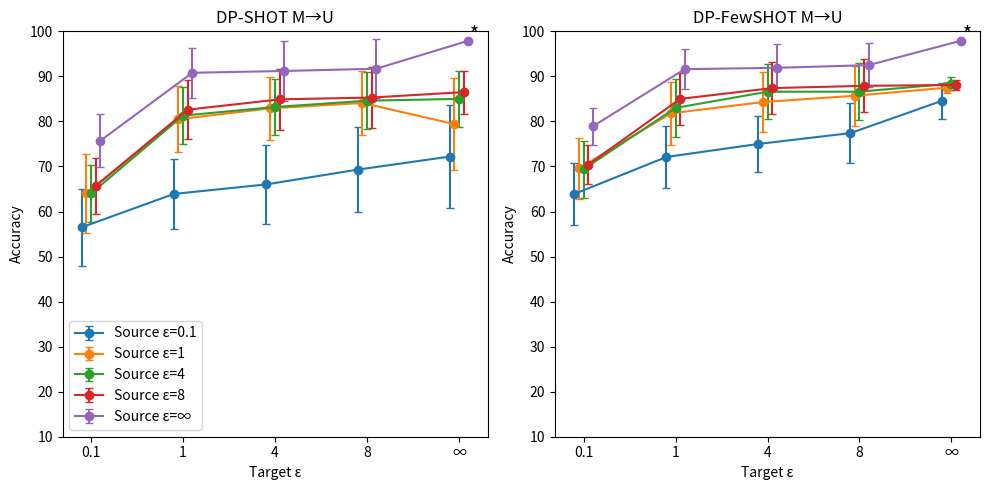
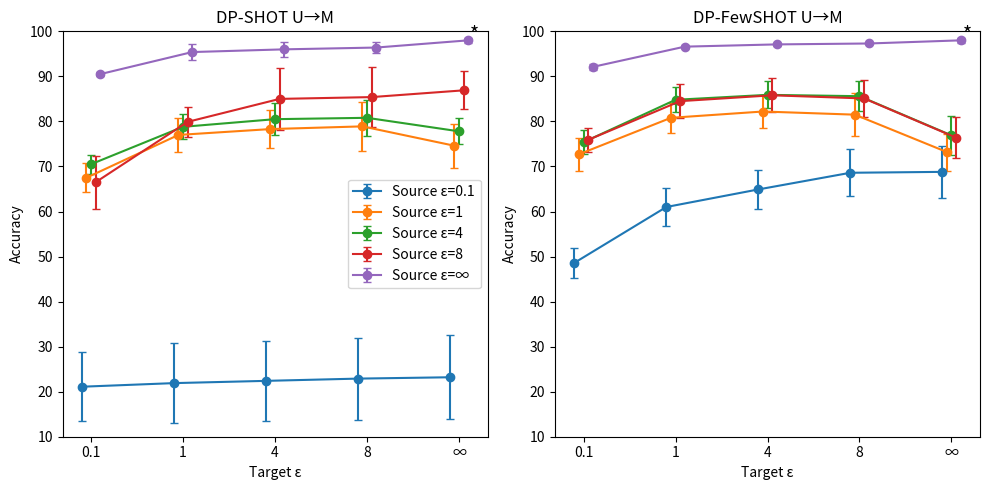
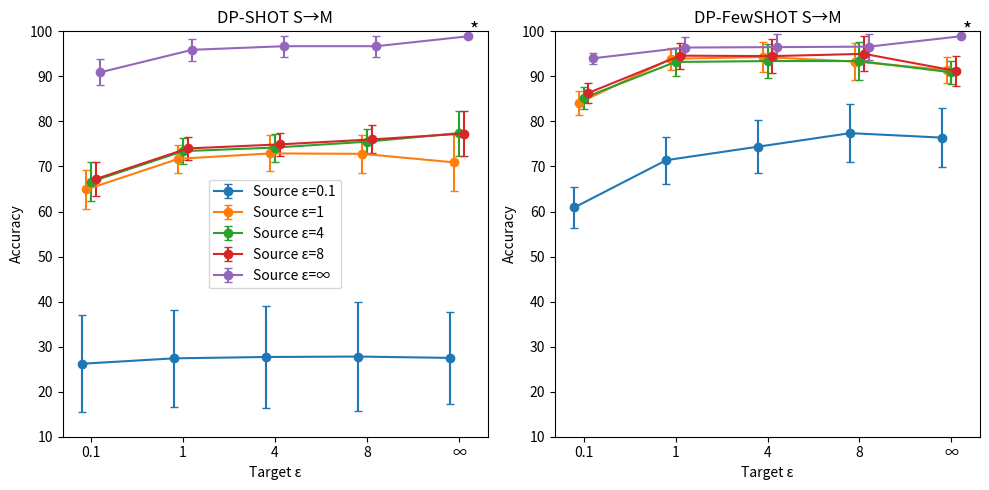

Write Python code to recreate these figures, in order.
import numpy as np
import matplotlib.pyplot as plt

# Accuracy data
acc = np.array([[56.5, 64.0, 64.0, 65.7, 75.7], [63.9, 80.5, 81.3, 82.6, 90.8], [66.0, 82.9, 83.2, 84.9, 91.2], [69.3, 84.1, 84.6, 85.3, 91.7], [72.2, 79.4, 85.0, 86.5, 97.9]])
std = np.array([[8.6, 8.8, 6.3, 6.2, 5.9], [7.8, 7.3, 6.3, 6.6, 5.6], [8.7, 7.0, 6.2, 6.7, 6.6], [9.5, 7.2, 6.3, 6.8, 6.5], [11.5, 10.2, 6.3, 4.8, 0.2]])

acc_few = np.array([[63.9, 69.6, 69.4, 70.4, 78.9], [72.1, 81.8, 83.0, 85.0, 91.6], [75.0, 84.3, 86.6, 87.4, 91.9], [77.4, 85.7, 86.6, 87.9, 92.5], [84.6, 87.5, 88.4, 88.1, 97.9]])
std_few = np.array([[6.9, 6.8, 6.3, 4.4, 4.1], [6.8, 7.0, 6.5, 5.7, 4.4], [6.3, 6.7, 6.1, 5.7, 5.2], [6.7, 6.7, 6.3, 5.9, 4.8], [4.0, 1.3, 1.5, 1.2, 0.2]])

acc2 = np.array([[21.1, 67.5, 70.5, 66.5, 90.5], [21.9, 77.0, 78.8, 79.9, 95.4], [22.4, 78.3, 80.5, 85.0, 96.0], [22.9, 78.9, 80.8, 85.4, 96.4], [23.2, 74.6, 77.8, 86.9, 98.0]])
std2 = np.array([[7.7, 3.2, 2.1, 5.9, 0.5], [8.8, 3.8, 2.8, 3.3, 1.7], [8.9, 4.2, 3.5, 6.9, 1.6], [9.1, 5.4, 4.0, 6.6, 1.3], [9.3, 4.9, 2.9, 4.2, 0.6]])

acc2_few = np.array([[48.6, 72.7, 75.4, 75.9, 92.1], [61.0, 80.8, 84.8, 84.5, 96.6], [64.9, 82.2, 85.9, 85.8, 97.1], [68.6, 81.5, 85.6, 85.1, 97.3], [68.8, 73.2, 76.9, 76.4, 98.0]])
std2_few = np.array([[3.4, 3.6, 2.7, 2.6, 0.6], [4.2, 3.3, 2.8, 3.7, 0.3], [4.4, 3.7, 3.0, 3.8, 0.4], [5.2, 4.7, 3.3, 4.1, 0.1], [5.7, 4.1, 4.4, 4.6, 0.6]])

acc3 = np.array([[26.2, 64.9, 66.6, 67.2, 90.9], [27.4, 71.7, 73.4, 74.0, 95.9], [27.7, 72.9, 74.2, 74.9, 96.7], [27.8, 72.8, 75.5, 76.0, 96.7], [27.5, 70.9, 77.4, 77.3, 98.9]])
std3 = np.array([[10.8, 4.4, 4.3, 3.7, 2.9], [10.8, 3.1, 2.9, 2.6, 2.5], [11.3, 4.0, 3.1, 2.6, 2.3], [12.0, 4.2, 2.8, 3.1, 2.3], [10.2, 6.3, 5.0, 5.0, 0.1]])

acc3_few = np.array([[60.9, 84.1, 85.2, 86.3, 94.0], [71.4, 93.9, 93.2, 94.6, 96.4], [74.4, 94.3, 93.4, 94.5, 96.5], [77.4, 93.3, 93.4, 95.0, 96.6], [76.4, 91.4, 90.9, 91.2, 98.9]])
std3_few = np.array([[4.5, 2.7, 2.4, 2.3, 1.2], [5.2, 2.4, 3.2, 2.9, 2.3], [5.9, 3.4, 3.7, 3.8, 2.8], [6.4, 4.1, 4.3, 3.9, 2.9], [6.5, 2.9, 2.6, 3.4, 0.1]])

labels = ['0.1', '1', '4', '8', '∞']
x = np.arange(len(labels))

# Function to plot each setting
def plot_setting(datasets, stds, titles, filename):
    fig, axes = plt.subplots(1, 2, figsize=(10, 5))
    for i, (ax, data, std, title) in enumerate(zip(axes, datasets, stds, titles)):
        data_T = data.T  # Transpose: now each line is for fixed Source ε
        std_T = std.T
        for j in range(data_T.shape[0]):
            if np.any(data_T[j]):  # Skip if all zeros
                offset = (j - data_T.shape[0] // 2) * 0.05
                x_offset = x + offset
                ax.errorbar(x_offset, data_T[j], yerr=std_T[j], label=f'Source ε={labels[j]}', marker='o', capsize=3)

                if j == data_T.shape[0] - 1:
                    ax.text(
                        x_offset[-1] + 0.07, data_T[j, -1],  # Adjust Y offset as needed
                        '*', color='black', fontsize=14, ha='center'
                    )

        ax.set_xticks(x)
        ax.set_xticklabels(labels)
        ax.set_ylim(10, 100)
        ax.set_xlabel("Target ε")
        ax.set_ylabel("Accuracy")
        ax.set_title(title)

        if i == 0:
            ax.legend()

    plt.tight_layout()
    plt.savefig(filename, dpi=300)

plot_setting(
    datasets=[acc, acc_few],
    stds=[std, std_few],
    titles=["DP-SHOT M→U", "DP-FewSHOT M→U"],
    filename="lineplot_m_u.png"
)

plot_setting(
    datasets=[acc2, acc2_few],
    stds=[std2, std2_few],
    titles=["DP-SHOT U→M", "DP-FewSHOT U→M"],
    filename="lineplot_u_m.png"
)

plot_setting(
    datasets=[acc3, acc3_few],
    stds=[std3, std3_few],
    titles=["DP-SHOT S→M", "DP-FewSHOT S→M"],
    filename="lineplot_s_m.png"
)
